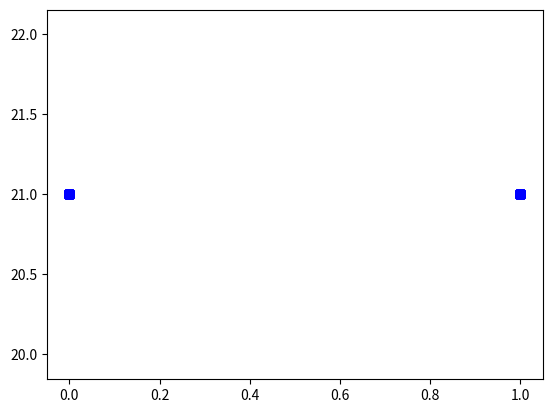

This figure's Python source:
#
# [redacted]
# Python 3.6.8
# 22-10-2019
#
#

# Resolver el problema de los automatas celulares de primeros vecinos
# con la regla 30

import matplotlib.pyplot as plt
import numpy as np

#plt.show() 


def regla30(a,i,s):
    
    if a == 1 and i == 1 and s == 1:
        resultado = 0
    if a == 1 and i == 1 and s == 0:
        resultado = 0
    if a == 1 and i == 0 and s == 1:
        resultado = 0
    if a == 1 and i == 0 and s == 0:
        resultado = 1
    if a == 0 and i == 1 and s == 1:
        resultado = 1
    if a == 0 and i == 1 and s == 0:
        resultado = 1
    if a == 0 and i == 0 and s == 1:
        resultado = 1
    if a == 0 and i == 0 and s == 0:
        resultado = 0
    return(resultado)

n = 43
cel = [0]*n
cel[n//2] = 1

print(cel)

e = []
for i in range(n):
    e.append(regla30(cel[i-1], cel[i], cel[(i+1)%n]))
print(e)

cel = e.copy()
e = []
for j in range(22):
    e = []
    for i in range(n):
         e.append(regla30(cel[i-1], cel[i], cel[(i+1)%n]))
    cel = e.copy()
    print(cel)

Y = [21]*len(e)

plt.plot(e, Y, "sb")
plt.show()

